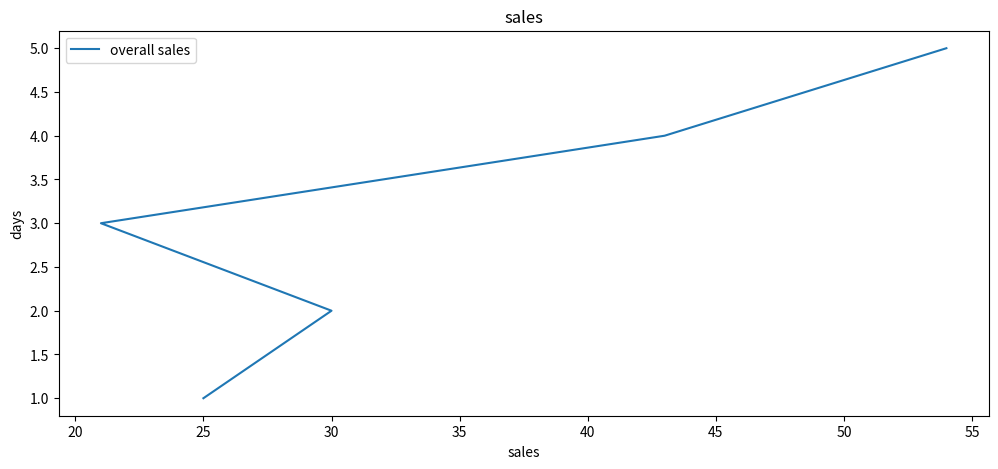

Python code for this plot:
import matplotlib.pyplot as plt

days=[1,2,3,4,5]
sales=[25,30,21,43,54]

#size of the graph ex : width and heigth
plt.figure(figsize=(12,5))

plt.plot(sales,days,label="overall sales")
plt.title("sales")
plt.xlabel("sales")
plt.ylabel("days")

plt.legend()

plt.show()
